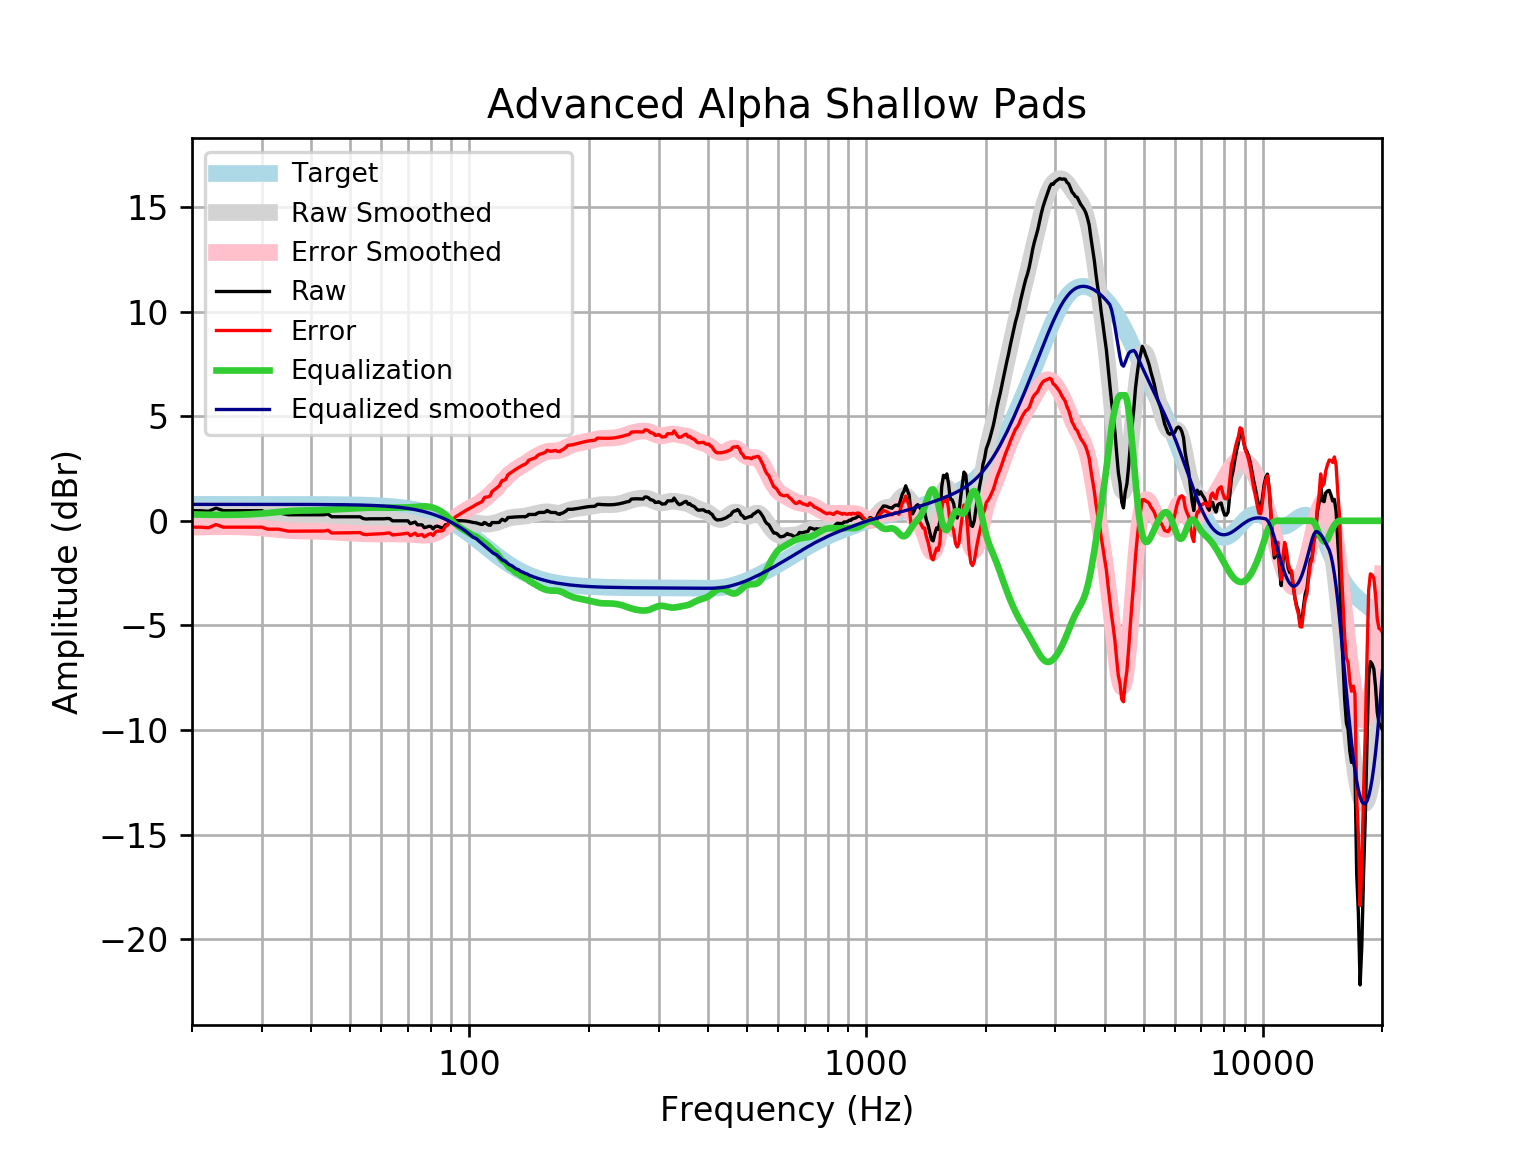

The data file committed next to this chart (first rows):
frequency, raw, error, smoothed, error_smoothed, equalization, equalized_raw, equalized_smoothed, target
20, 0.4812, -0.3047, 0.4799, -0.306, 0.306, 0.7872, 0.7859, 0.7859
21, 0.4812, -0.3047, 0.4903, -0.2955, 0.2955, 0.7767, 0.7859, 0.7859
22, 0.4539, -0.332, 0.4977, -0.2882, 0.2882, 0.7421, 0.7859, 0.7858
23, 0.6045, -0.1813, 0.5019, -0.2839, 0.2839, 0.8884, 0.7858, 0.7858
24, 0.4812, -0.3046, 0.503, -0.2827, 0.2827, 0.764, 0.7858, 0.7858
25, 0.4812, -0.3045, 0.5014, -0.2843, 0.2843, 0.7656, 0.7857, 0.7857
26, 0.4812, -0.3044, 0.4965, -0.2892, 0.2892, 0.7704, 0.7857, 0.7857
27, 0.4812, -0.3044, 0.488, -0.2976, 0.2976, 0.7788, 0.7856, 0.7856
28, 0.4812, -0.3043, 0.4755, -0.3099, 0.3099, 0.7912, 0.7855, 0.7855
29, 0.4812, -0.3041, 0.4589, -0.3264, 0.3264, 0.8077, 0.7854, 0.7854
30, 0.4812, -0.304, 0.4384, -0.3469, 0.3469, 0.8281, 0.7852, 0.7852
31, 0.3848, -0.4002, 0.4147, -0.3704, 0.3704, 0.7552, 0.785, 0.785
32, 0.3848, -0.4, 0.3892, -0.3956, 0.3956, 0.7804, 0.7848, 0.7848
33, 0.3848, -0.3998, 0.3639, -0.4207, 0.4207, 0.8055, 0.7846, 0.7846
34, 0.3379, -0.4464, 0.3406, -0.4437, 0.4437, 0.7816, 0.7843, 0.7843
35, 0.2884, -0.4955, 0.321, -0.4629, 0.4629, 0.7513, 0.7839, 0.7839
36, 0.2884, -0.4951, 0.3063, -0.4772, 0.4772, 0.7656, 0.7835, 0.7835
37, 0.2884, -0.4946, 0.2966, -0.4864, 0.4864, 0.7748, 0.783, 0.783
38, 0.2884, -0.494, 0.2911, -0.4913, 0.4913, 0.7797, 0.7824, 0.7824
39, 0.2884, -0.4934, 0.2883, -0.4935, 0.4935, 0.7819, 0.7818, 0.7818
40, 0.2884, -0.4926, 0.2859, -0.4951, 0.4951, 0.7834, 0.781, 0.781
41, 0.2884, -0.4917, 0.2822, -0.4979, 0.4979, 0.7863, 0.7801, 0.7801
42, 0.2884, -0.4907, 0.2758, -0.5034, 0.5034, 0.7917, 0.7791, 0.7791
43, 0.2884, -0.4896, 0.2662, -0.5118, 0.5118, 0.8002, 0.778, 0.7779
44, 0.3229, -0.4537, 0.254, -0.5226, 0.5226, 0.8456, 0.7766, 0.7766
45, 0.192, -0.5832, 0.2404, -0.5347, 0.5347, 0.7267, 0.7752, 0.7751
46, 0.192, -0.5815, 0.2268, -0.5467, 0.5467, 0.7386, 0.7735, 0.7734
47, 0.192, -0.5796, 0.2143, -0.5573, 0.5573, 0.7492, 0.7715, 0.7715
48, 0.192, -0.5774, 0.2032, -0.5662, 0.5662, 0.7582, 0.7694, 0.7694
49, 0.192, -0.575, 0.1932, -0.5737, 0.5737, 0.7657, 0.767, 0.767
50, 0.192, -0.5723, 0.1835, -0.5807, 0.5807, 0.7727, 0.7643, 0.7642
51, 0.192, -0.5692, 0.1732, -0.5881, 0.5881, 0.78, 0.7612, 0.7612
52, 0.192, -0.5659, 0.1616, -0.5963, 0.5963, 0.7883, 0.7579, 0.7578
53, 0.192, -0.5621, 0.1489, -0.6052, 0.6052, 0.7972, 0.7541, 0.7541
54, 0.1087, -0.6412, 0.1358, -0.6141, 0.6141, 0.7228, 0.7499, 0.7499
55, 0.08409, -0.6612, 0.1236, -0.6217, 0.6217, 0.7058, 0.7453, 0.7453
56, 0.09554, -0.6446, 0.1133, -0.6269, 0.6269, 0.7225, 0.7402, 0.7401
57, 0.09554, -0.639, 0.1052, -0.6293, 0.6293, 0.7249, 0.7345, 0.7345
58, 0.09554, -0.6328, 0.09917, -0.6291, 0.6291, 0.7247, 0.7283, 0.7283
59, 0.09554, -0.6259, 0.09414, -0.6274, 0.6274, 0.7229, 0.7215, 0.7215
60, 0.09554, -0.6185, 0.08877, -0.6252, 0.6252, 0.7208, 0.714, 0.714
61, 0.09554, -0.6103, 0.08183, -0.624, 0.624, 0.7195, 0.7058, 0.7058
62, 0.11, -0.5869, 0.0726, -0.6243, 0.6243, 0.7342, 0.6969, 0.6969
63, 0.1032, -0.5839, 0.06108, -0.6261, 0.6261, 0.7293, 0.6871, 0.6871
64, -0.0008784, -0.6774, 0.04783, -0.6287, 0.6287, 0.6278, 0.6765, 0.6765
65, -0.0008787, -0.6659, 0.03364, -0.6314, 0.6314, 0.6305, 0.665, 0.665
66, -0.0008793, -0.6534, 0.01913, -0.6334, 0.6334, 0.6325, 0.6525, 0.6525
67, -0.0008802, -0.6399, 0.004412, -0.6346, 0.6346, 0.6337, 0.639, 0.639
68, -0.0008811, -0.6253, -0.01103, -0.6355, 0.6355, 0.6346, 0.6244, 0.6244
69, -0.0008817, -0.6096, -0.02818, -0.6369, 0.6369, 0.636, 0.6087, 0.6087
70, -0.0008812, -0.5927, -0.04816, -0.6399, 0.6399, 0.6391, 0.5918, 0.5918
71, -0.1359, -0.7095, -0.07182, -0.6454, 0.6454, 0.5096, 0.5736, 0.5736
72, -0.099, -0.6531, -0.09936, -0.6535, 0.6535, 0.5545, 0.5541, 0.5541
73, -0.05872, -0.592, -0.1302, -0.6635, 0.6635, 0.6047, 0.5333, 0.5333
74, -0.1923, -0.7033, -0.1629, -0.6739, 0.6739, 0.4817, 0.511, 0.511
75, -0.1937, -0.681, -0.1958, -0.6831, 0.6831, 0.4894, 0.4873, 0.4873
76, -0.1937, -0.6557, -0.2269, -0.6889, 0.6889, 0.4952, 0.462, 0.4621
77, -0.3287, -0.7639, -0.2546, -0.6897, 0.6897, 0.3611, 0.4352, 0.4353
78, -0.3, -0.7068, -0.2776, -0.6844, 0.6844, 0.3844, 0.4068, 0.4068
79, -0.2643, -0.641, -0.2954, -0.6721, 0.6721, 0.4078, 0.3767, 0.3768
... 553 more rows
